Run: headless pygame with SDL's dummy video driver; simulated clock (each Clock.tick advances the game by its frame time, no real sleeping); random seed 0; keys injected as events and as key.get_pressed() state; mouse plan: one left click at the window centre at the start of phase 2, then a move to the lower-right quarter at the start of phase 3; restart key R tapped at the start of phases 3 and 4.
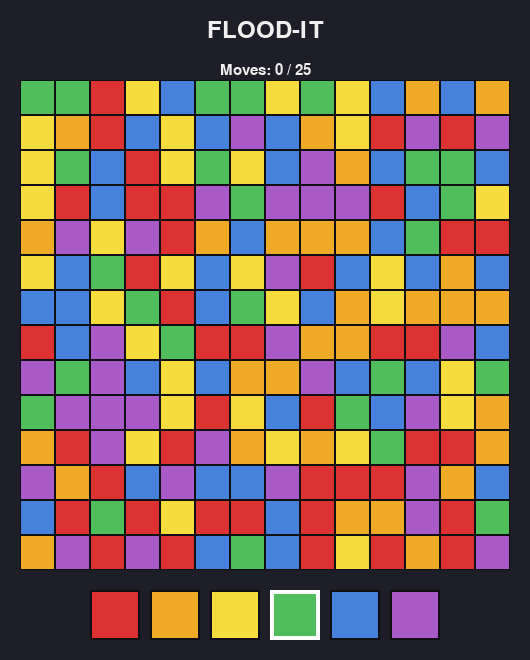
Frame 1 of 4 · flips 1–60 · no input
Frame 2 of 4 · flips 61–180 · clicked the window centre · tapped SPACE, RETURN · held RIGHT (→), D · screen unchanged from frame 1, image omitted
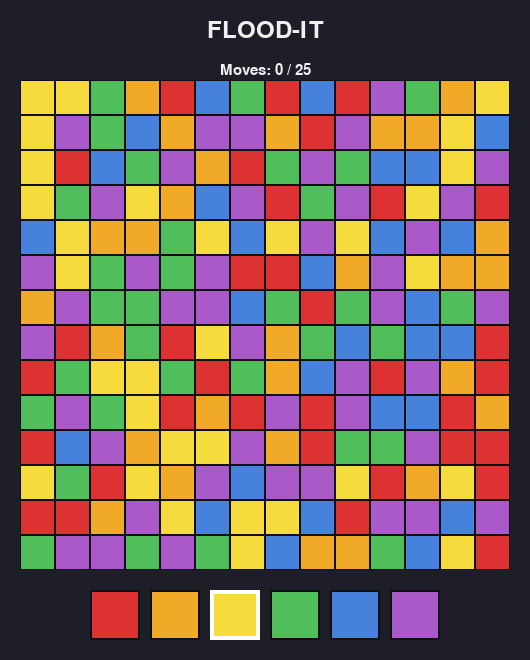
Frame 3 of 4 · flips 181–300 · moved the mouse to the lower-right quarter · tapped R · held DOWN (↓), S
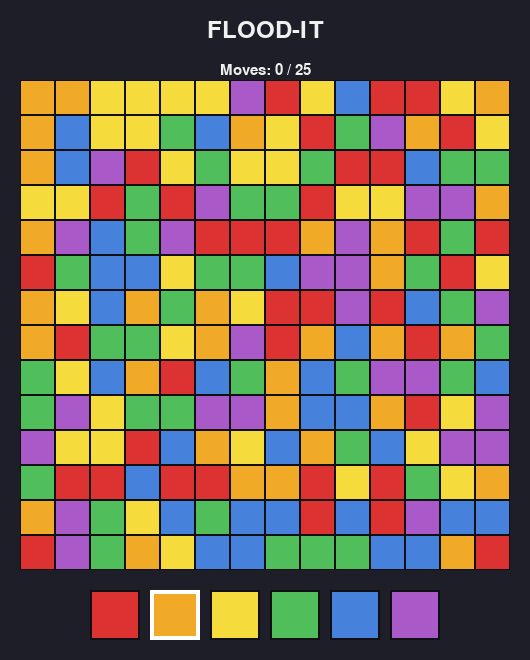
Frame 4 of 4 · flips 301–420 · tapped R · held LEFT (←), A, UP (↑), W

The pygame program that drew these frames:

"""
================================================================================
FLOOD-IT GAME
================================================================================
A simple implementation of the classic "Flood-It" puzzle game using Pygame.

HOW TO PLAY:
------------
The board starts as a grid of randomly colored squares. The top-left square
is your "starting territory". Each turn, you pick a color, and every square
in your territory changes to that color. Any neighboring squares that already
have that new color get absorbed into your territory.

The goal is to make the ENTIRE board a single color before you run out of
moves. Click a color button at the bottom (or press number keys 1-6) to
choose your next color.

HOW TO RUN:
-----------
1. Make sure Python 3 is installed.
2. Install pygame:    pip install pygame
3. Run this file:     python floodit.py

HOW TO TWEAK THE GAME:
----------------------
Nearly every number and color you might want to change is a CONSTANT at the
top of this file (written in ALL_CAPS). Read the comments next to each one
for suggestions. Want a harder game? Increase BOARD_SIZE or add more colors.
Want it easier? Lower BOARD_SIZE or raise MAX_MOVES_MULTIPLIER.
================================================================================
"""

# ------------------------------------------------------------------------------
# IMPORTS
# ------------------------------------------------------------------------------
# `pygame` is the library that handles drawing graphics, reading input, and
# running the game loop. `random` is used to fill the board with random colors.
# `sys` lets us cleanly exit the program.
import pygame
import random
import sys


# ==============================================================================
# CONSTANTS - change these to customize the game!
# ==============================================================================
# Constants are values that never change while the game runs. By convention,
# Python programmers write them in ALL_CAPS so they're easy to spot.

# ------------------------------------------------------------------------------
# BOARD / GAMEPLAY SETTINGS
# ------------------------------------------------------------------------------

# How many squares wide AND tall the board is (it's always square-shaped).
# Try 8 for a very easy game, 14 for the "classic" experience, or 20+ for
# a real challenge. Values above ~30 may be slow or hard to see.
BOARD_SIZE = 14

# How many different colors appear on the board.
# This MUST match the number of entries in the COLORS list below.
# Fewer colors = easier game. Classic Flood-It uses 6.
NUM_COLORS = 6

# This controls the "move budget". The maximum number of moves allowed is:
#    MAX_MOVES = int(BOARD_SIZE * MAX_MOVES_MULTIPLIER)
# So with BOARD_SIZE=14 and multiplier=1.8 you get 25 moves.
# Raise this to make the game more forgiving; lower it to crank up difficulty.
MAX_MOVES_MULTIPLIER = 1.8

# ------------------------------------------------------------------------------
# VISUAL / WINDOW SETTINGS
# ------------------------------------------------------------------------------

# How many pixels each board square occupies.
# Bigger = larger window and easier to see; smaller = more compact.
CELL_SIZE = 35

# How much empty space (in pixels) to leave around the board inside the window.
# This gives room for the title at the top and color buttons at the bottom.
MARGIN = 20

# Size of the color-picker buttons at the bottom of the screen.
BUTTON_SIZE = 50

# Spacing (in pixels) between adjacent color buttons.
BUTTON_SPACING = 10

# Height reserved at the top of the window for the title and move counter.
HEADER_HEIGHT = 80

# Height reserved at the bottom of the window for the color buttons.
FOOTER_HEIGHT = BUTTON_SIZE + 2 * MARGIN

# How many frames per second the game tries to run at.
# 60 is smooth; you rarely need more for a turn-based game like this.
FPS = 60

# ------------------------------------------------------------------------------
# COLOR PALETTE
# ------------------------------------------------------------------------------
# Each color is an (R, G, B) tuple: three numbers from 0 to 255.
# Feel free to swap these for any colors you like - just keep them visually
# distinct from each other so the game stays readable.
# IMPORTANT: the number of entries here must equal NUM_COLORS above.
COLORS = [
    (220,  50,  50),   # red
    (240, 170,  40),   # orange
    (245, 220,  60),   # yellow
    ( 80, 190,  90),   # green
    ( 70, 130, 220),   # blue
    (170,  90, 200),   # purple
]

# UI colors (used for the background, text, borders, etc.).
# These don't affect gameplay - only how the game looks.
BACKGROUND_COLOR = ( 30,  30,  40)   # dark bluish-gray behind everything
TEXT_COLOR       = (240, 240, 240)   # near-white, used for all text
BORDER_COLOR     = ( 15,  15,  20)   # subtle dark outline around cells/buttons
HIGHLIGHT_COLOR  = (255, 255, 255)   # white outline on the currently-active color
WIN_TEXT_COLOR   = (120, 255, 120)   # green "You Win!" message
LOSE_TEXT_COLOR  = (255, 120, 120)   # red "Game Over" message

# ------------------------------------------------------------------------------
# FONT SETTINGS
# ------------------------------------------------------------------------------
# `None` for the font name tells pygame to use its default font.
# You can also pass a string like "arial" if you want a specific system font.
FONT_NAME = None
FONT_SIZE_LARGE = 36   # used for title and end-of-game messages
FONT_SIZE_SMALL = 22   # used for the move counter and restart hint

# ==============================================================================
# DERIVED VALUES - calculated from the constants above. You usually don't need
# to edit these directly; changing the constants above will update them.
# ==============================================================================

# Total pixel size of just the board (without margins or header/footer).
BOARD_PIXEL_SIZE = BOARD_SIZE * CELL_SIZE

# The full window width and height, in pixels.
WINDOW_WIDTH = BOARD_PIXEL_SIZE + 2 * MARGIN
WINDOW_HEIGHT = HEADER_HEIGHT + BOARD_PIXEL_SIZE + FOOTER_HEIGHT

# The maximum number of moves the player has before losing.
MAX_MOVES = int(BOARD_SIZE * MAX_MOVES_MULTIPLIER)


# ==============================================================================
# HELPER FUNCTIONS
# ==============================================================================

def create_board():
    """
    Creates a new random board.

    The board is a 2D list (a list of lists). Each inner list is one ROW.
    Each entry in a row is an integer from 0 to NUM_COLORS-1, representing
    which color that cell is (an index into the COLORS list).

    Example for a 3x3 board:
        [[0, 2, 1],
         [1, 1, 2],
         [0, 2, 0]]
    """
    # We use a "list comprehension" here. This is a compact way to build lists.
    # The outer loop (`for _ in range(BOARD_SIZE)`) runs once per row.
    # The inner loop creates one row's worth of random color indices.
    # The underscore `_` is a Python convention meaning "I don't use this value".
    return [
        [random.randint(0, NUM_COLORS - 1) for _ in range(BOARD_SIZE)]
        for _ in range(BOARD_SIZE)
    ]


def flood_fill(board, new_color):
    """
    Performs the core "flood" action of the game.

    Starting from the top-left cell (0, 0), this function finds every cell
    that is connected to it by matching colors, and changes them all to
    `new_color`. "Connected" means you can reach the cell by stepping up,
    down, left, or right through same-colored neighbors.

    Returns True if any cells actually changed, False if the move did nothing
    (for example, if the player picked the color they're already on).
    """
    # The color currently occupying the top-left "territory".
    original_color = board[0][0]

    # If the player picked the color they're already on, there's nothing to do.
    # Returning False lets the main loop know this move shouldn't count.
    if original_color == new_color:
        return False

    # We use an iterative flood-fill with a stack (list used as a stack).
    # Starting point: the top-left cell. We'll expand outward from here.
    # Each item on the stack is an (row, col) position we still need to process.
    stack = [(0, 0)]

    while stack:
        # `pop()` removes and returns the LAST item added - that's the "stack"
        # behavior (last-in, first-out). This is a classic flood-fill pattern.
        row, col = stack.pop()

        # Skip positions that are off the edge of the board.
        if row < 0 or row >= BOARD_SIZE or col < 0 or col >= BOARD_SIZE:
            continue

        # Only flood cells that currently match the ORIGINAL territory color.
        # Cells that are already `new_color` or any other color are boundaries.
        if board[row][col] != original_color:
            continue

        # This cell is part of the territory - change its color.
        board[row][col] = new_color

        # Now add its 4 neighbors (up, down, left, right) to the stack so we
        # can check them next. Diagonals don't count in Flood-It!
        stack.append((row - 1, col))   # up
        stack.append((row + 1, col))   # down
        stack.append((row, col - 1))   # left
        stack.append((row, col + 1))   # right

    # We changed at least the starting cell, so the move counted.
    return True


def is_board_solved(board):
    """
    Returns True if every cell on the board is the same color.

    We do this by grabbing the top-left color, then checking if any cell
    anywhere disagrees with it. As soon as we find a mismatch, we can stop
    and return False (an "early exit" optimization).
    """
    target_color = board[0][0]
    for row in board:
        for cell in row:
            if cell != target_color:
                return False
    return True


def get_button_rect(index):
    """
    Returns the pygame.Rect (rectangle) for a color-picker button.

    `index` is which button (0 for the first color, 1 for the second, etc.).
    We calculate the position so all buttons are centered horizontally in
    the footer area.
    """
    # Total width occupied by all the buttons plus the gaps between them.
    total_width = NUM_COLORS * BUTTON_SIZE + (NUM_COLORS - 1) * BUTTON_SPACING

    # Left edge of the first button, centered in the window.
    start_x = (WINDOW_WIDTH - total_width) // 2

    # X and Y position of this particular button.
    x = start_x + index * (BUTTON_SIZE + BUTTON_SPACING)
    y = HEADER_HEIGHT + BOARD_PIXEL_SIZE + MARGIN

    return pygame.Rect(x, y, BUTTON_SIZE, BUTTON_SIZE)


# ==============================================================================
# DRAWING FUNCTIONS
# ==============================================================================
# These functions handle painting things on the screen. They take the `screen`
# (the pygame surface we draw onto) as their first argument.

def draw_board(screen, board):
    """Draws every cell of the board as a colored square."""
    for row in range(BOARD_SIZE):
        for col in range(BOARD_SIZE):
            # Work out where on the screen this cell should appear.
            # MARGIN shifts right, HEADER_HEIGHT shifts down below the title.
            x = MARGIN + col * CELL_SIZE
            y = HEADER_HEIGHT + row * CELL_SIZE

            # Look up the color for this cell from the COLORS palette.
            color = COLORS[board[row][col]]

            # Draw the filled square.
            pygame.draw.rect(screen, color, (x, y, CELL_SIZE, CELL_SIZE))

            # Draw a thin outline so adjacent same-colored cells are still
            # visible as separate squares. Set the last argument to 0 (or
            # delete this line) if you prefer a seamless look.
            pygame.draw.rect(screen, BORDER_COLOR, (x, y, CELL_SIZE, CELL_SIZE), 1)


def draw_buttons(screen, current_color):
    """
    Draws the color-picker buttons at the bottom of the window.

    `current_color` is the color index of the player's current territory;
    we highlight that button so the player can see what color they're on.
    """
    for i in range(NUM_COLORS):
        rect = get_button_rect(i)

        # Fill the button with its color.
        pygame.draw.rect(screen, COLORS[i], rect)

        # Draw a dark border around every button.
        pygame.draw.rect(screen, BORDER_COLOR, rect, 2)

        # If this is the player's current territory color, draw a bright
        # outline on top to mark it. Players can't usefully pick this one.
        if i == current_color:
            pygame.draw.rect(screen, HIGHLIGHT_COLOR, rect, 4)


def draw_header(screen, font_large, font_small, moves_used, game_state):
    """
    Draws the title, the move counter, and end-of-game messages (if any).

    `game_state` is one of: "playing", "won", "lost".
    """
    # --- Title text ---
    title_surface = font_large.render("FLOOD-IT", True, TEXT_COLOR)
    title_rect = title_surface.get_rect(center=(WINDOW_WIDTH // 2, MARGIN + 10))
    screen.blit(title_surface, title_rect)

    # --- Move counter below the title ---
    # The f"..." syntax is an "f-string" - Python inserts the variable values
    # wherever you put curly braces.
    moves_text = f"Moves: {moves_used} / {MAX_MOVES}"
    moves_surface = font_small.render(moves_text, True, TEXT_COLOR)
    moves_rect = moves_surface.get_rect(center=(WINDOW_WIDTH // 2, MARGIN + 50))
    screen.blit(moves_surface, moves_rect)

    # --- End-of-game banner, shown over the middle of the board ---
    if game_state == "won":
        end_text = "You Win!  Press R to play again"
        end_color = WIN_TEXT_COLOR
    elif game_state == "lost":
        end_text = "Game Over!  Press R to try again"
        end_color = LOSE_TEXT_COLOR
    else:
        end_text = None

    if end_text is not None:
        # A semi-transparent dark rectangle so the text is readable against
        # the board. We build it as a separate Surface and set its alpha
        # (transparency) to 180 out of 255.
        overlay = pygame.Surface((WINDOW_WIDTH, 60))
        overlay.set_alpha(180)
        overlay.fill(BACKGROUND_COLOR)
        overlay_y = HEADER_HEIGHT + BOARD_PIXEL_SIZE // 2 - 30
        screen.blit(overlay, (0, overlay_y))

        end_surface = font_large.render(end_text, True, end_color)
        end_rect = end_surface.get_rect(
            center=(WINDOW_WIDTH // 2, overlay_y + 30)
        )
        screen.blit(end_surface, end_rect)


# ==============================================================================
# MAIN GAME FUNCTION
# ==============================================================================

def main():
    """Sets up pygame and runs the main game loop."""
    # Initialize all pygame modules (sound, video, input, etc.).
    pygame.init()

    # Create the actual window. The tuple (WIDTH, HEIGHT) is its size.
    screen = pygame.display.set_mode((WINDOW_WIDTH, WINDOW_HEIGHT))

    # This text appears in the window's title bar.
    pygame.display.set_caption("Flood-It")

    # `Clock` lets us cap the frame rate so the game doesn't waste CPU.
    clock = pygame.time.Clock()

    # Create the two font objects we'll use for drawing text.
    font_large = pygame.font.Font(FONT_NAME, FONT_SIZE_LARGE)
    font_small = pygame.font.Font(FONT_NAME, FONT_SIZE_SMALL)

    # ----- Set up the initial game state -----
    board = create_board()
    moves_used = 0
    game_state = "playing"   # will become "won" or "lost" later

    # ----- The main game loop -----
    # This loop runs once per frame. It: handles events (input), updates the
    # game state, and redraws the screen. It keeps running until the player
    # closes the window.
    running = True
    while running:

        # ---------- 1. HANDLE EVENTS (input) ----------
        # Pygame queues up every keypress, mouse click, window close, etc.
        # We loop through them all and respond to the ones we care about.
        for event in pygame.event.get():

            # The player clicked the window's close button.
            if event.type == pygame.QUIT:
                running = False

            # A key was pressed down.
            elif event.type == pygame.KEYDOWN:

                # "R" restarts the game at any time (during or after play).
                if event.key == pygame.K_r:
                    board = create_board()
                    moves_used = 0
                    game_state = "playing"

                # Number keys 1..NUM_COLORS pick a color (keyboard shortcut).
                # pygame.K_1 is the "1" key, K_2 is "2", etc., and they
                # happen to be consecutive numbers we can do math on.
                elif game_state == "playing":
                    for i in range(NUM_COLORS):
                        if event.key == pygame.K_1 + i:
                            # Attempt the flood. If nothing changed (picked
                            # the same color), don't count it as a move.
                            if flood_fill(board, i):
                                moves_used += 1

            # The player pressed a mouse button.
            elif event.type == pygame.MOUSEBUTTONDOWN and game_state == "playing":
                # `event.pos` is an (x, y) tuple of where they clicked.
                # Only the LEFT mouse button (event.button == 1) triggers a move.
                if event.button == 1:
                    for i in range(NUM_COLORS):
                        # `collidepoint` checks if a point is inside a Rect.
                        if get_button_rect(i).collidepoint(event.pos):
                            if flood_fill(board, i):
                                moves_used += 1
                            # Stop checking once we've found the clicked button.
                            break

        # ---------- 2. UPDATE GAME STATE ----------
        # After any move, check whether the player has won or lost.
        # We only do this while they're still "playing" - once the game ends
        # we freeze the state until they press R to restart.
        if game_state == "playing":
            if is_board_solved(board):
                game_state = "won"
            elif moves_used >= MAX_MOVES:
                game_state = "lost"

        # ---------- 3. DRAW EVERYTHING ----------
        # Always start by wiping the screen with the background color, so old
        # frames don't leave ghost images behind.
        screen.fill(BACKGROUND_COLOR)

        # Draw the pieces of the UI, back-to-front (things drawn later appear
        # on top of things drawn earlier).
        draw_board(screen, board)
        draw_buttons(screen, board[0][0])
        draw_header(screen, font_large, font_small, moves_used, game_state)

        # `flip` shows everything we just drew. Without this line, the window
        # would never visibly update!
        pygame.display.flip()

        # Wait just long enough to keep the frame rate at FPS.
        clock.tick(FPS)

    # ----- Clean up -----
    # When the loop exits, shut pygame down and end the program cleanly.
    pygame.quit()
    sys.exit()


# ==============================================================================
# ENTRY POINT
# ==============================================================================
# This special `if` block means "only run main() if this file was executed
# directly" (as opposed to being imported as a module from another script).
# It's a common Python pattern that makes your code more reusable.
if __name__ == "__main__":
    main()
